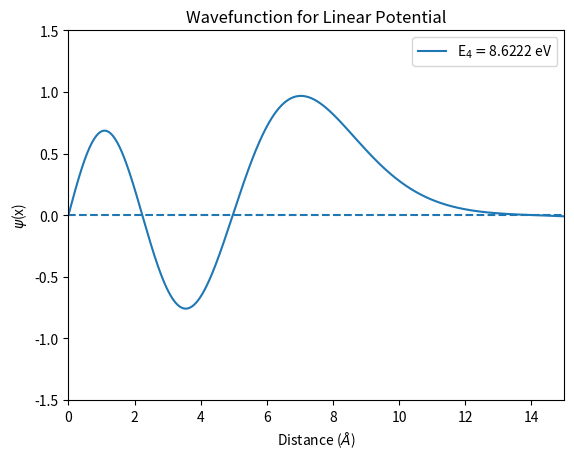

The script that saved this image:
"""
[redacted]

Program Objective: Numerical Integration of the Time-Independent Schrodinger 
                   Equation for a 1D Linear Half-Potential
"""
####
# V(x)=alpha*x for x>0, infinite elsewhere
# E_3 should be 8.6217 eV
# Function is even so: wavefunction initially 0, derivate initally 1.0
####

# Import relevant modules
import matplotlib.pyplot as plt
import numpy as np

# Define functional form of time-independent potential: V(x)
def Potential(x,alpha,exponent):
    # Inputs:
    #    x = value to evaluate potential at
    #    alpha = multiplicative constant for potential
    #    exponent = potential's exponential dependence on x
    # Returns:
    #    value of potential at given x value
    function = alpha*(x**exponent)
    return function

def Test(x):
    # Function to test 'Solver' where V(x)=0
    return 0*x

# Function to solve TISE
def Solver(stepsize,upper,energy,even):
    # Inputs:
    #     stepsize = size of deltaX for iterating loop (in angstroms)
    #     upper = upper limit for integration (in angstroms)
    #     energy = trial energy
    #     even = boolean for if wavefunction is even (True) or odd (False)
    # Returns:
    #     xrange = x values at which Psi was evaluated
    #     Psi_array = wavefunction evaluated for all values in xrange
    
    # Establish initial conditions by testing if function is odd or even
    if even == True: # Even
        Psi = 1.0
        dPsi = 0.0    
        print('This wavefunction is even')
    else: # Odd
        Psi = 0.0
        dPsi = 1.0
        print('This wavefunction is odd')
    
    # 2m/hbar^2 in natural units
    beta = 0.26246 # in (ev*angstroms^2)^-1
    
    # Set up array to add Psi values too
    Psi_array = []
    
    # Establish list of x values
    xrange = np.arange(0,upper+stepsize,stepsize)
    
    # Calculate how many loops will run
    numLoops = int(upper/stepsize)
    
    # Loop to calculate important quantities
    for i in range(0,len(xrange)):
        
        # Tell user which loop is running
        print('Running loop {0} of {1}'.format(i,numLoops))
        
        # Calc. 2nd derivative of Psi using
        d2Psi = beta*(Potential(xrange[i],1.0,1) - energy)*Psi
        
        # What to add to wavefunction
        extra = ((dPsi*stepsize) + ((d2Psi*(stepsize**2))/2))
        
        # Calc. new value of dPsi: dPsi(x0+deltaX)
        dPsi += d2Psi*stepsize
        
        # Calc. new value of Psi: Psi(x0+deltaX) & add to array
        Psi += extra
        Psi_array.append(Psi)
    
    # Add initial value of Psi to array of Psi values
    np.insert(Psi_array,1,Psi)
    
    return xrange,Psi_array

# Function to find general locations of eigenenergies
def BigFishing(central,buffer=1.00,step=0.25): 
    
    # Make list of energies to run through
    energies = np.arange(central-buffer,central+buffer+step,step)
    x = [[] for i in range(len(energies))]
    y = [[] for i in range(len(energies))]
    
    # Set values to plot for each test energy
    for i in range(0,len(energies)):
        x[i],y[i] = Solver(.001,15.0,energies[i],True)

    # Plot wavefunctions for each test energy
    for i in range(len(x)):
        plt.plot(x[i],y[i],label='Energy={0} eV'.format(energies[i]))
        plt.xlim(0,15)
        plt.ylim(-1.5,1.5)
        plt.hlines(0,0,15)
        plt.legend()
        plt.xlabel(r'Distance ($\AA$)')
        plt.ylabel(r'$\psi$(x)')
        plt.title('Wavefunction for Linear Potential')
    
    plt.show()
    
# Function to find more precise eigenenergies
def MediumFishing(central,buffer=.25,step=0.125):
    
    # Make list of energies to run through
    energies = np.arange(central-buffer,central+buffer+step,step)
    x = [[] for i in range(len(energies))]
    y = [[] for i in range(len(energies))]
    
    # Set values to plot for each test energy
    for i in range(0,len(energies)):
        x[i],y[i] = Solver(.001,15.0,energies[i],True)

    # Plot wavefunctions for each test energy
    for i in range(len(x)):
        plt.plot(x[i],y[i],label='Energy={0} eV'.format(np.around(energies[i],4)))
        plt.xlim(0,15)
        plt.ylim(-1.5,1.5)
        plt.hlines(0,0,15)
        plt.xlabel(r'Distance ($\AA$)')
        plt.ylabel(r'$\psi$(x)')
        plt.legend()
    plt.show()
    
# Function to find more precise eigenenergies
def SmallFishing(central,buffer=.001,step=0.0005):
    
    # Make list of energies to run through
    energies = np.arange(central-buffer,central+buffer+step,step)
    x = [[] for i in range(len(energies))]
    y = [[] for i in range(len(energies))]
    
    # Set values to plot for each test energy
    for i in range(0,len(energies)):
        x[i],y[i] = Solver(.001,15.0,energies[i],True)

    # Plot wavefunctions for each test energy
    for i in range(len(x)):
        plt.plot(x[i],y[i],label='Energy={0} eV'.format(np.around(energies[i],4)))
        plt.xlim(0,15)
        plt.ylim(-1,1)
        plt.hlines(0,0,15)
        plt.xlabel(r'Distance ($\AA$)')
        plt.ylabel(r'$\psi$(x)')
        plt.legend()
    plt.show()

#BigFishing(8.0)
#MediumFishing(7.56)
#SmallFishing(7.5275)

# Plot of final eigenenergy wavefunctions
def FinalPlot():
    #x1,y1 = Solver(0.001,10.0,27.268,True)
    #x2,y2 = Solver(0.001,10.0,40.728,False)
    #x3,y3 = Solver(0.001,10.0,55.003,True)
    #x4,y4 = Solver(0.001,10.0,69.935,False)
    E1 = 1.5907
    E2 = 3.6515
    E3 = 7.5275
    E4 = 8.6222
    #x1,y1 = Solver(0.001,15.0,1.5907,True)
    #x2,y2 = Solver(0.001,15.0,3.6515,False)
    #x3,y3 = Solver(0.001,15.0,8.6217,False)
    x4,y4 = Solver(0.001,15.0,8.6222,False)
    #plt.plot(x1,y1,label=r'E$_1$ = {0} eV'.format(E1))
    #plt.plot(x2,y2,label=r'E$_2$ = {0} eV'.format(E2))
    #plt.plot(x3,y3,label=r'E$_3$ = {0} eV'.format(E4))
    plt.plot(x4,y4,label=r'E$_4 = ${0} eV'.format(E4))
    plt.legend()
    plt.xlim(0,15)
    plt.ylim(-1.5,1.5)
    plt.hlines(0,0,15,linestyle='dashed')
    plt.xlabel(r'Distance ($\AA$)')
    plt.ylabel(r'$\psi$(x)')
    plt.title('Wavefunction for Linear Potential')
    plt.show()

FinalPlot()